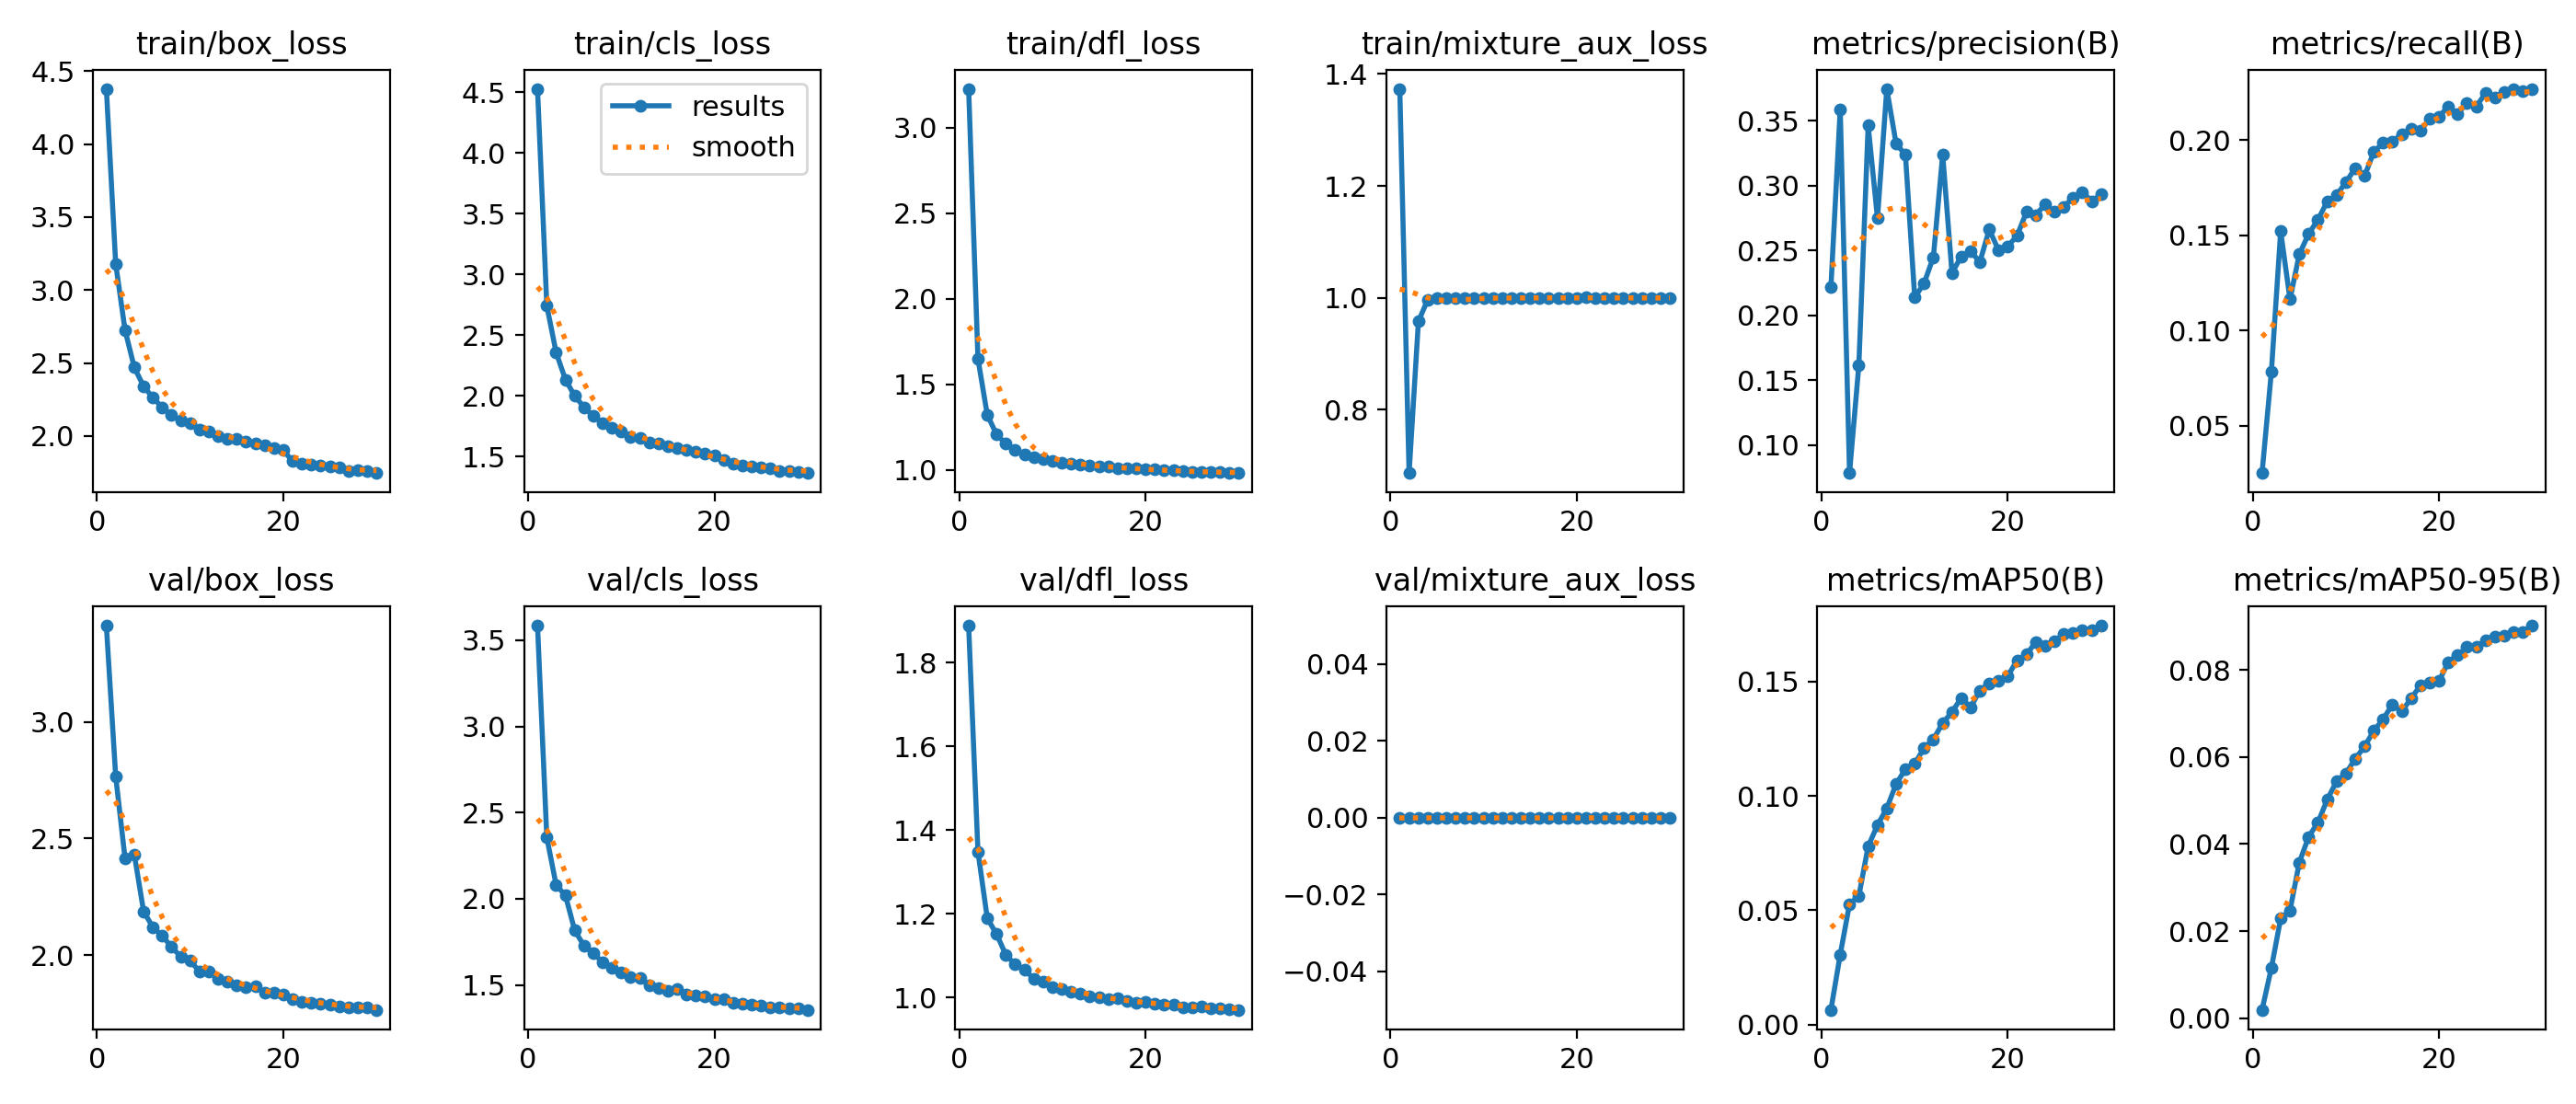

Values plotted in this chart, from the file beside it:
epoch, time, train/box_loss, train/cls_loss, train/dfl_loss, train/mixture_aux_loss, metrics/precision(B), metrics/recall(B), metrics/mAP50(B), metrics/mAP50-95(B), val/box_loss, val/cls_loss, val/dfl_loss, val/mixture_aux_loss, lr/pg0, lr/pg1, lr/pg2, lr/pg3, lr/pg4
1, 138.1, 4.379, 4.528, 3.226, 1.373, 0.2218, 0.02523, 0.00638, 0.0019, 3.412, 3.585, 1.888, 0, 0.0002374, 0.0002374, 0.0002374, 0.0001187, 0.0004748
2, 262.2, 3.181, 2.742, 1.648, 0.6871, 0.3592, 0.07831, 0.03057, 0.0115, 2.767, 2.355, 1.349, 0, 0.0004597, 0.0004597, 0.0004597, 0.0002299, 0.0009194
3, 384.3, 2.727, 2.357, 1.32, 0.9578, 0.07835, 0.1522, 0.05268, 0.02287, 2.416, 2.081, 1.19, 0, 0.0006663, 0.0006663, 0.0006663, 0.0003332, 0.001333
4, 501.8, 2.47, 2.134, 1.206, 0.9969, 0.1616, 0.1164, 0.05621, 0.02473, 2.432, 2.019, 1.152, 0, 0.0006433, 0.0006433, 0.0006433, 0.0003217, 0.001287
5, 618.2, 2.341, 1.999, 1.152, 0.9996, 0.3466, 0.1401, 0.07796, 0.03573, 2.188, 1.816, 1.102, 0, 0.0006198, 0.0006198, 0.0006198, 0.0003099, 0.001239
6, 731, 2.262, 1.908, 1.114, 0.9993, 0.2748, 0.1507, 0.08716, 0.04164, 2.12, 1.727, 1.079, 0, 0.0005962, 0.0005962, 0.0005962, 0.0002981, 0.001192
7, 843.4, 2.196, 1.834, 1.091, 1, 0.3748, 0.1582, 0.09458, 0.04492, 2.084, 1.686, 1.067, 0, 0.0005726, 0.0005726, 0.0005726, 0.0002863, 0.001145
8, 954, 2.143, 1.779, 1.073, 0.9996, 0.3324, 0.1678, 0.1051, 0.05019, 2.035, 1.63, 1.045, 0, 0.0005491, 0.0005491, 0.0005491, 0.0002745, 0.001098
9, 1063, 2.107, 1.739, 1.062, 1, 0.3239, 0.1711, 0.1117, 0.05437, 1.994, 1.599, 1.038, 0, 0.0005255, 0.0005255, 0.0005255, 0.0002628, 0.001051
10, 1176, 2.087, 1.706, 1.05, 1, 0.2139, 0.1779, 0.1141, 0.0562, 1.976, 1.575, 1.025, 0, 0.0005019, 0.0005019, 0.0005019, 0.000251, 0.001004
11, 1288, 2.042, 1.662, 1.042, 0.9999, 0.2247, 0.1852, 0.1209, 0.05951, 1.931, 1.547, 1.021, 0, 0.0004784, 0.0004784, 0.0004784, 0.0002392, 0.0009568
12, 1403, 2.03, 1.654, 1.037, 1, 0.2449, 0.1811, 0.1248, 0.0624, 1.932, 1.54, 1.015, 0, 0.0004548, 0.0004548, 0.0004548, 0.0002274, 0.0009096
13, 1514, 2.001, 1.619, 1.031, 1, 0.3241, 0.1938, 0.1318, 0.06598, 1.9, 1.497, 1.01, 0, 0.0004313, 0.0004313, 0.0004313, 0.0002156, 0.0008625
14, 1624, 1.984, 1.608, 1.023, 0.9999, 0.2327, 0.1986, 0.1367, 0.06866, 1.889, 1.482, 1.003, 0, 0.0004077, 0.0004077, 0.0004077, 0.0002038, 0.0008154
15, 1735, 1.982, 1.584, 1.017, 1, 0.2456, 0.1993, 0.1429, 0.07203, 1.872, 1.467, 1.001, 0, 0.0003841, 0.0003841, 0.0003841, 0.0001921, 0.0007683
16, 1846, 1.963, 1.571, 1.017, 1, 0.2492, 0.2032, 0.1388, 0.07046, 1.865, 1.474, 0.9957, 0, 0.0003606, 0.0003606, 0.0003606, 0.0001803, 0.0007211
17, 1960, 1.948, 1.555, 1.011, 1, 0.2414, 0.2058, 0.1461, 0.07341, 1.867, 1.447, 0.9982, 0, 0.000337, 0.000337, 0.000337, 0.0001685, 0.000674
18, 2075, 1.936, 1.538, 1.008, 0.9999, 0.2663, 0.2047, 0.1493, 0.0764, 1.841, 1.44, 0.9918, 0, 0.0003134, 0.0003134, 0.0003134, 0.0001567, 0.0006269
19, 2185, 1.915, 1.525, 1.007, 1, 0.2502, 0.2114, 0.1501, 0.077, 1.838, 1.433, 0.9881, 0, 0.0002899, 0.0002899, 0.0002899, 0.0001449, 0.0005798
20, 2295, 1.903, 1.51, 1.001, 0.9999, 0.2532, 0.2123, 0.1525, 0.07741, 1.833, 1.417, 0.9908, 0, 0.0002663, 0.0002663, 0.0002663, 0.0001332, 0.0005326
21, 2411, 1.828, 1.474, 1, 1.001, 0.2617, 0.2177, 0.1594, 0.0818, 1.814, 1.415, 0.9851, 0, 0.0002428, 0.0002428, 0.0002428, 0.0001214, 0.0004855
22, 2522, 1.811, 1.446, 0.9952, 0.9997, 0.2798, 0.2137, 0.1618, 0.08341, 1.8, 1.396, 0.9827, 0, 0.0002192, 0.0002192, 0.0002192, 0.0001096, 0.0004384
23, 2634, 1.801, 1.428, 0.9948, 1, 0.2775, 0.2196, 0.1673, 0.08522, 1.798, 1.392, 0.9844, 0, 0.0001956, 0.0001956, 0.0001956, 9.7818e-05, 0.0003913
24, 2743, 1.796, 1.419, 0.9906, 0.9998, 0.2857, 0.2177, 0.1655, 0.08523, 1.791, 1.385, 0.9773, 0, 0.0001721, 0.0001721, 0.0001721, 8.6037e-05, 0.0003441
25, 2852, 1.791, 1.414, 0.989, 0.9999, 0.2799, 0.2247, 0.1676, 0.08673, 1.79, 1.378, 0.9779, 0, 0.0001485, 0.0001485, 0.0001485, 7.4256e-05, 0.000297
26, 2960, 1.784, 1.402, 0.9864, 1, 0.284, 0.2222, 0.1709, 0.08752, 1.781, 1.369, 0.9781, 0, 0.000125, 0.000125, 0.000125, 6.2475e-05, 0.0002499
27, 3070, 1.76, 1.383, 0.9853, 0.9999, 0.2907, 0.2255, 0.1711, 0.08786, 1.779, 1.37, 0.9745, 0, 0.0001014, 0.0001014, 0.0001014, 5.0694e-05, 0.0002028
28, 3181, 1.767, 1.383, 0.9854, 1, 0.2952, 0.2269, 0.1726, 0.08872, 1.777, 1.364, 0.9745, 0, 7.7826e-05, 7.7826e-05, 7.7826e-05, 3.8913e-05, 0.0001557
29, 3290, 1.76, 1.374, 0.9814, 0.9999, 0.2882, 0.2259, 0.1726, 0.08875, 1.776, 1.365, 0.9736, 0, 5.4264e-05, 5.4264e-05, 5.4264e-05, 2.7132e-05, 0.0001085
30, 3401, 1.746, 1.365, 0.9804, 0.9999, 0.2932, 0.2269, 0.1745, 0.09014, 1.766, 1.356, 0.9711, 0, 3.0702e-05, 3.0702e-05, 3.0702e-05, 1.5351e-05, 6.1404e-05
